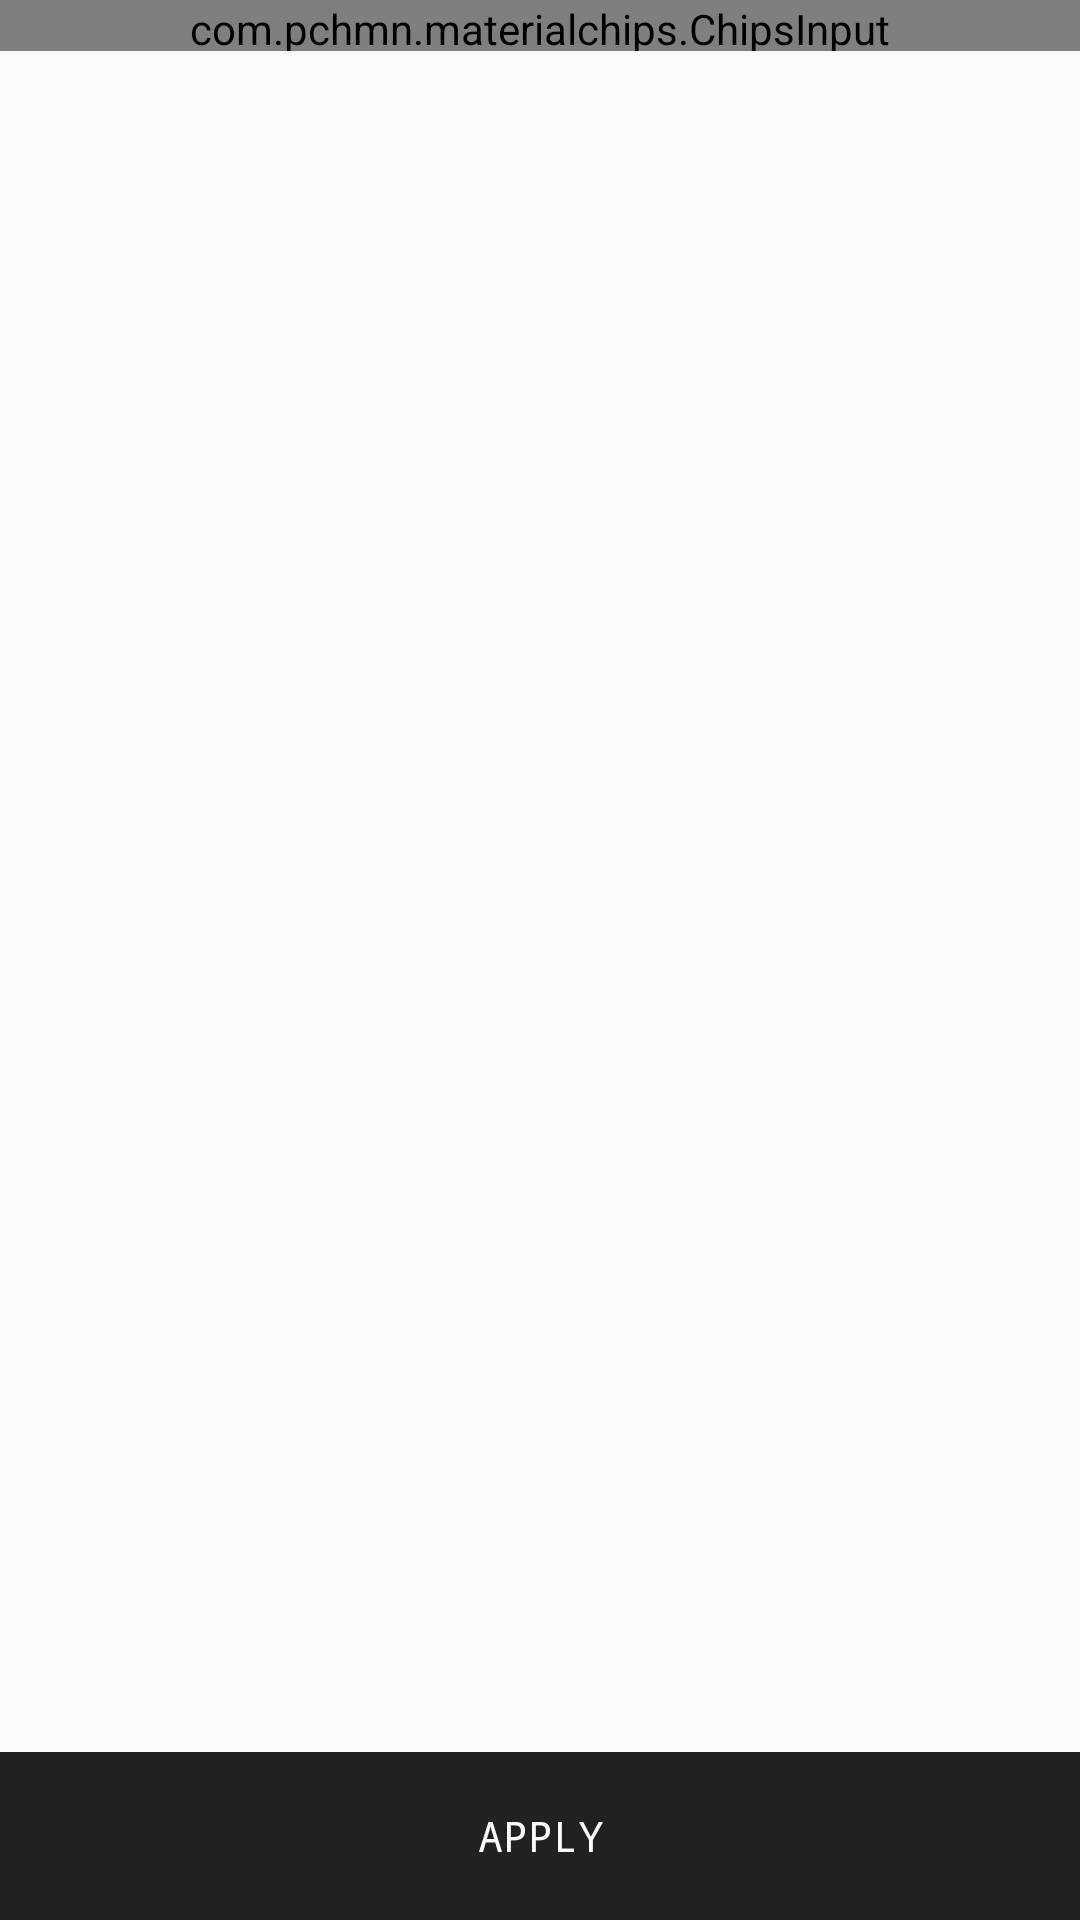

Here is an Android app screen rendered from its layout file. Give the layout XML and the strings, colors and styles it references.
<!-- AndroidManifest.xml: activity theme AppTheme -->
<!-- res/layout/activity_trip_add_friend.xml -->
<?xml version="1.0" encoding="utf-8"?>
<FrameLayout xmlns:android="http://schemas.android.com/apk/res/android"
    xmlns:app="http://schemas.android.com/apk/res-auto"
    xmlns:tools="http://schemas.android.com/tools"
    android:layout_width="match_parent"
    android:layout_height="match_parent"
    tools:context="com.utils.gdkcorp.albums.activities.TripAddFriendActivity">
    <LinearLayout
        android:layout_width="match_parent"
        android:layout_height="match_parent"
        android:orientation="vertical">
        <com.pchmn.materialchips.ChipsInput
            android:id="@+id/chip_input"
            android:layout_width="match_parent"
            android:layout_height="wrap_content"
            android:layout_weight="0.1"
            app:hint="Enter a name"
            app:chip_labelColor="@color/colorPrimary"
            app:chip_hasAvatarIcon="true"
            app:chip_backgroundColor="@color/colorAccent"
            app:chip_deletable="true"
            app:chip_deleteIconColor="@color/colorPrimary"
            app:chip_detailed_textColor="@color/colorPrimary"
            app:chip_detailed_backgroundColor="@color/colorAccent"
            app:chip_detailed_deleteIconColor="@color/colorPrimary">
        </com.pchmn.materialchips.ChipsInput>
        <android.support.v7.widget.RecyclerView
            android:id="@+id/friend_add_trip_rview"
            android:layout_width="match_parent"
            android:layout_height="match_parent"
            android:layout_weight="0.8">
        </android.support.v7.widget.RecyclerView>
    </LinearLayout>
    <Button
        android:id="@+id/apply"
        android:layout_width="match_parent"
        android:layout_height="56dp"
        android:background="@color/colorAccent"
        android:text="APPLY"
        android:layout_gravity="bottom"
        android:textAppearance="@style/SignInButtonText"
        style="?android:attr/borderlessButtonStyle"/>
</FrameLayout>
<!-- resources referenced by this layout -->
<resources>
  <color name="colorAccent">#212121</color>
  <color name="colorPrimary">#FAFAFA</color>
  <style name="SignInButtonText" parent="@android:style/TextAppearance.DeviceDefault">
          <item name="android:textSize">14sp</item>
          <item name="android:textColor">@color/colorPrimary</item>
          <item name="android:fontFamily">monospace</item>
      </style>
  <style name="AppTheme" parent="Theme.AppCompat.Light.NoActionBar">
          
          <item name="colorPrimary">@color/colorPrimary</item>
          <item name="colorPrimaryDark">@color/colorAccent</item>
          <item name="colorAccent">@color/colorAccent</item>
      </style>
</resources>
